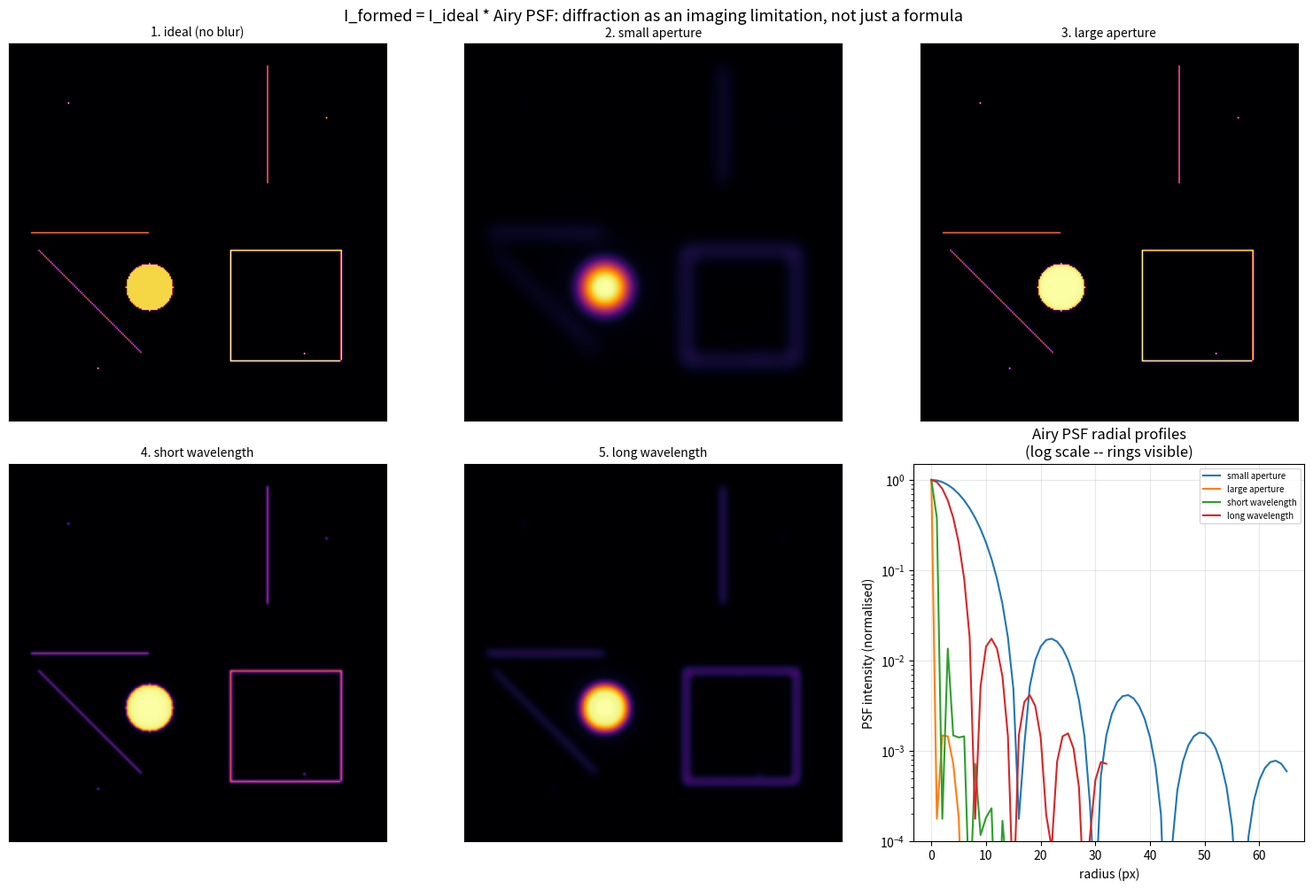

Source code (Python):
"""module-8 -- psf_convolution.py  (Computational Exercise: PSF Convolution)

Diffraction is a formula right up until you point it at a picture. A
circular aperture D at wavelength lambda doesn't just have a "resolution
limit" in the abstract -- every point in the true scene gets smeared into an
Airy disk, and the image you actually record is the convolution of the ideal
scene with that point-spread function (PSF):

    I_formed = I_ideal * PSF

Airy PSF (circular aperture, intensity):

    I(theta) = I0 [ 2 J1(v) / v ]^2          v = (pi D / lambda) theta

(theta the angle from the optical axis; v -> 0 gives 2 J1(v)/v -> 1, the
peak). This is the same physics as single_slit.py's (sin(beta)/beta)^2 --
same diffraction integral, a disc-shaped opening instead of a slit-shaped
one, so a Bessel function instead of a sine.

Build a synthetic scene (points, lines, shapes), convolve it with Airy PSFs
of different D and lambda, and watch resolution stop being a number and
start being visible blur.
"""

import numpy as np
import matplotlib.pyplot as plt
from scipy.special import j1
from scipy.signal import fftconvolve

N = 256                     # ideal-image size, pixels
PIXEL_SCALE = 3.0e-6        # rad/pixel (a fixed detector -- only D, lambda change)
D0 = 50.0e-3                # m, baseline aperture (50 mm)
WAVELENGTH0 = 0.5e-6         # m, baseline wavelength (500 nm, green)


# ---------------------------------------------------------------------------
# the Airy PSF
# ---------------------------------------------------------------------------
def airy_psf(npix, pixel_scale, D, wavelength):
    half = npix // 2
    coords = (np.arange(npix) - half) * pixel_scale
    X, Y = np.meshgrid(coords, coords)
    theta = np.hypot(X, Y)
    v = (np.pi * D / wavelength) * theta
    v_safe = np.where(np.abs(v) < 1e-8, 1.0, v)
    amp = np.where(np.abs(v) < 1e-8, 1.0, 2.0 * j1(v_safe) / v_safe)
    psf = amp ** 2
    return psf / psf.sum()


def first_null_pixels(D, wavelength, pixel_scale=PIXEL_SCALE):
    return 1.22 * wavelength / D / pixel_scale


# ---------------------------------------------------------------------------
# a synthetic "ideal" scene: points, lines, shapes
# ---------------------------------------------------------------------------
def make_ideal_image(n=N):
    img = np.zeros((n, n))

    for px, py in [(40, 40), (215, 50), (60, 220), (200, 210)]:   # point sources
        img[py, px] = 1.0

    img[128, 15:95] = 0.7                          # horizontal line
    img[15:95, 175] = 0.7                           # vertical line
    for i in range(70):                             # diagonal line
        img[140 + i, 20 + i] = 0.7

    x0, x1, y0, y1 = 150, 225, 140, 215             # hollow square
    img[y0:y1, x0] = 1.0; img[y0:y1, x1] = 1.0
    img[y0, x0:x1] = 1.0; img[y1, x0:x1] = 1.0

    yy, xx = np.mgrid[0:n, 0:n]                      # filled disk ("a planet")
    disk = (xx - 95) ** 2 + (yy - 165) ** 2 <= 16 ** 2
    img[disk] = 0.9

    return img


def point_source_fwhm_px(img, center, window=25):
    """Crude FWHM proxy: count pixels above half the local peak, in a small
    window around one isolated point source, and report an equivalent
    diameter sqrt(4*count/pi)."""
    cx, cy = center
    sub = img[cy - window:cy + window, cx - window:cx + window]
    half_max = sub.max() / 2.0
    n_above = np.sum(sub >= half_max)
    return 2.0 * np.sqrt(n_above / np.pi)


def main():
    ideal = make_ideal_image()

    cases = [
        ("2. small aperture", D0 / 4.0, WAVELENGTH0),
        ("3. large aperture", D0 * 4.0, WAVELENGTH0),
        ("4. short wavelength", D0, WAVELENGTH0 / 2.0),
        ("5. long wavelength", D0, WAVELENGTH0 * 2.0),
    ]

    print("=" * 78)
    print("PSF CONVOLUTION -- I_formed = I_ideal * PSF (Airy disk)")
    print("=" * 78)
    print(f"baseline: D0 = {D0*1e3:.1f} mm, wavelength0 = {WAVELENGTH0*1e9:.0f} nm, "
          f"pixel scale = {PIXEL_SCALE*206265:.3f} arcsec/px")
    print()
    print(f"{'case':>22} {'D (mm)':>9} {'wavelength (nm)':>16} "
          f"{'first null (px)':>16} {'point-source FWHM (px)':>24}")
    print("-" * 92)

    ideal_fwhm = point_source_fwhm_px(ideal, (40, 40))
    print(f"{'1. ideal (no blur)':>22} {D0*1e3:>9.1f} {WAVELENGTH0*1e9:>16.0f} "
          f"{0.0:>16.2f} {ideal_fwhm:>24.2f}")

    formed = {"1. ideal (no blur)": ideal}
    psfs = {}
    for name, D, wl in cases:
        n_null = first_null_pixels(D, wl)
        npix = int(np.clip(8 * n_null, 33, 257)) | 1     # odd kernel, big enough
        psf = airy_psf(npix, PIXEL_SCALE, D, wl)
        img = fftconvolve(ideal, psf, mode="same")
        formed[name] = img
        psfs[name] = psf
        fwhm = point_source_fwhm_px(img, (40, 40))
        print(f"{name:>22} {D*1e3:>9.1f} {wl*1e9:>16.0f} {n_null:>16.2f} "
              f"{fwhm:>24.2f}")

    print()
    print("First null in pixels = 1.22 wavelength / D / pixel_scale -- the")
    print("SAME formula from Module 6's resolution.py and Module 8's")
    print("single_slit.py, now literally the size of the blur blob on a")
    print("picture. A small aperture or a long wavelength doesn't just raise")
    print("an abstract 'resolution limit' number -- it visibly merges point")
    print("sources, thickens lines, and rounds off sharp edges.")
    print("=" * 78)

    _plot(formed, psfs)


def _plot(formed, psfs):
    fig, axes = plt.subplots(2, 3, figsize=(15, 10.2))
    order = ["1. ideal (no blur)", "2. small aperture", "3. large aperture",
            "4. short wavelength", "5. long wavelength"]
    for ax, name in zip(axes.ravel(), order):
        ax.imshow(formed[name], cmap="inferno", origin="upper")
        ax.set_title(name, fontsize=10)
        ax.set_xticks([]); ax.set_yticks([])

    ax = axes.ravel()[5]
    for name in order[1:]:
        psf = psfs[name]
        c = psf.shape[0] // 2
        profile = psf[c, c:]
        profile = profile / profile.max()
        ax.plot(np.arange(len(profile)), profile, label=name.split(". ")[1])
    ax.set_yscale("log")
    ax.set_ylim(1e-4, 1.5)
    ax.set_xlabel("radius (px)"); ax.set_ylabel("PSF intensity (normalised)")
    ax.set_title("Airy PSF radial profiles\n(log scale -- rings visible)")
    ax.legend(fontsize=7); ax.grid(True, alpha=0.3)

    fig.suptitle("I_formed = I_ideal * Airy PSF: diffraction as an imaging "
                 "limitation, not just a formula", fontsize=13)
    fig.tight_layout()
    fig.savefig("psf_convolution.png", dpi=120)


if __name__ == "__main__":
    main()
    plt.show()
